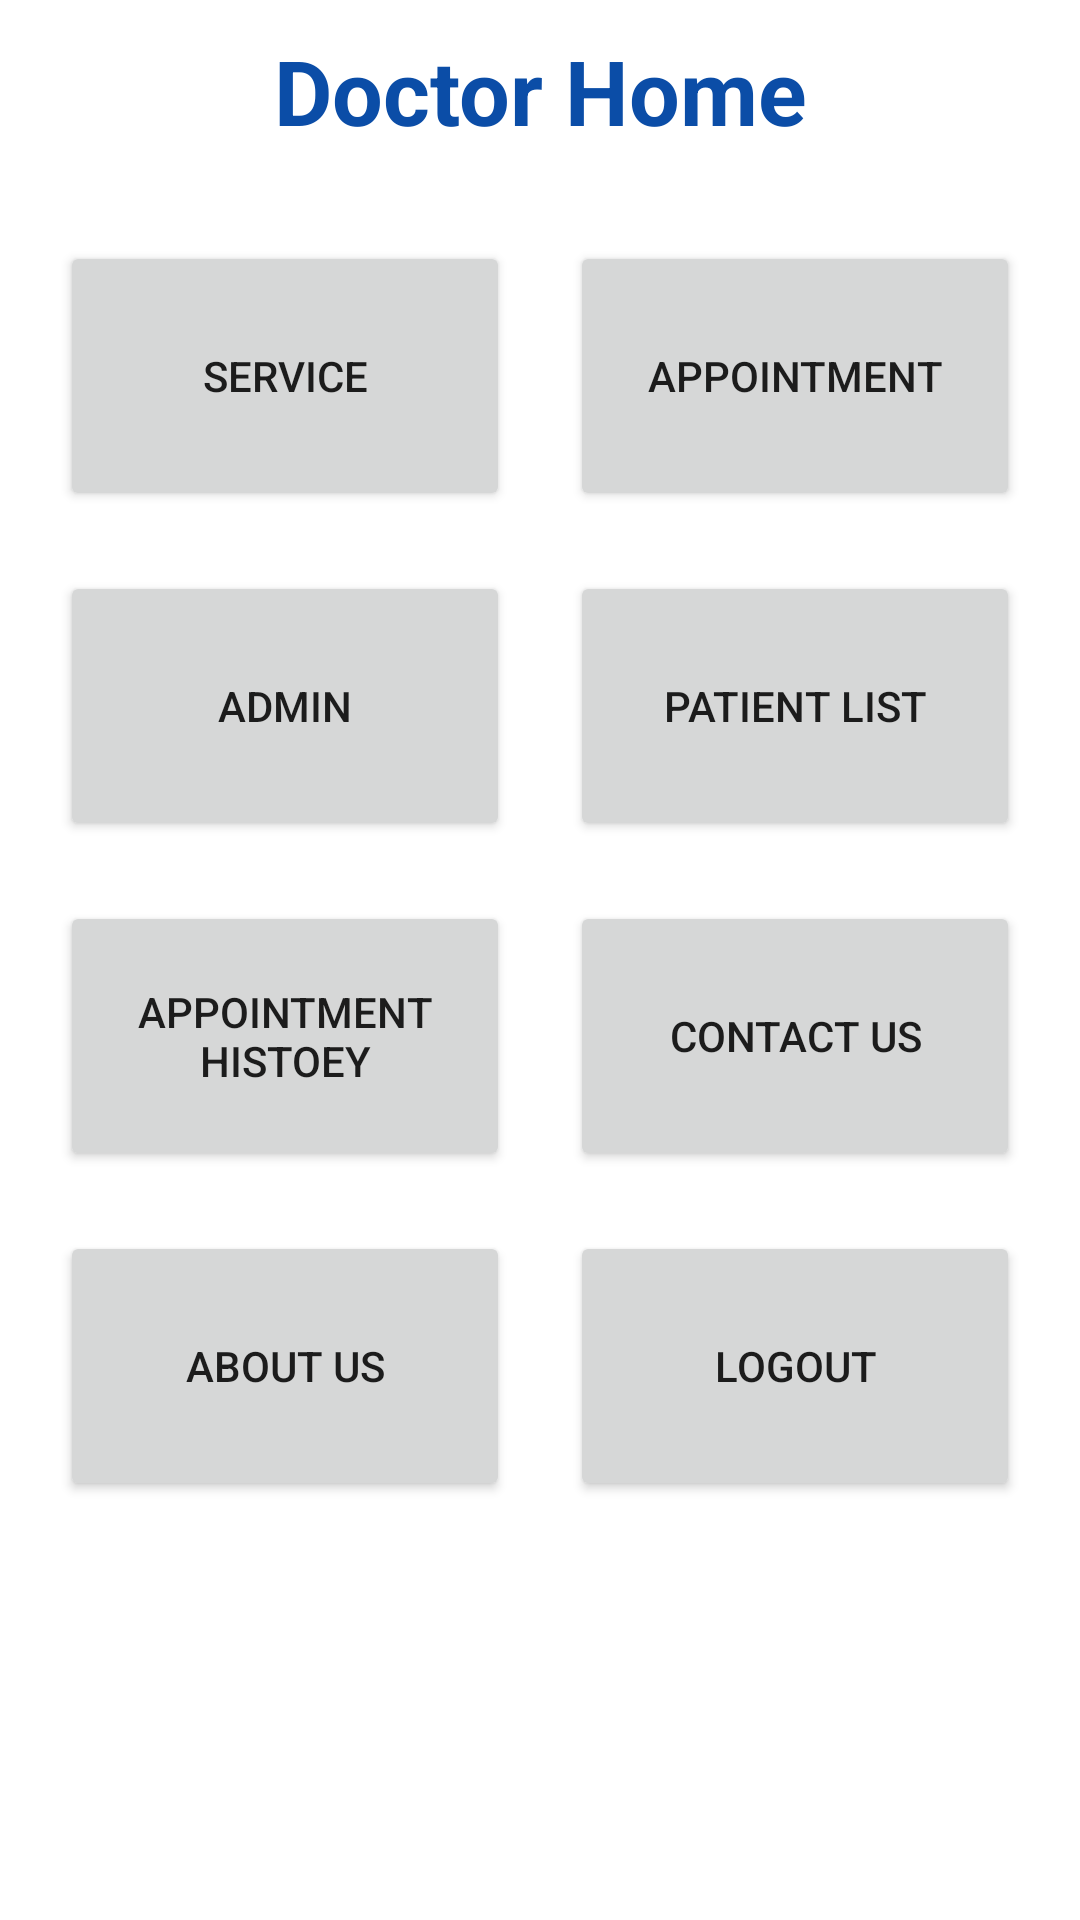

Android layout source for this screen:
<!-- AndroidManifest.xml: application theme Theme.DentalClinicApp -->
<!-- res/layout/activity_doctor_home.xml -->
<?xml version="1.0" encoding="utf-8"?>
<RelativeLayout xmlns:android="http://schemas.android.com/apk/res/android"
    xmlns:app="http://schemas.android.com/apk/res-auto"
    xmlns:tools="http://schemas.android.com/tools"
    android:layout_width="match_parent"
    android:layout_height="match_parent"
    tools:context=".DoctorHomeActivity">

    <ScrollView
        android:layout_width="match_parent"
        android:layout_height="match_parent">

        <LinearLayout
            android:layout_width="match_parent"
            android:layout_height="match_parent"
            android:orientation="vertical">


            <TextView
                android:layout_width="match_parent"
                android:layout_height="wrap_content"
                android:text="Doctor Home"
                android:gravity="center"
                android:layout_margin="10dp"
                android:textSize="30sp"
                android:textColor="@color/purple_700"
                android:textStyle="bold"
                />

            <TableLayout
                android:layout_width="match_parent"
                android:layout_height="match_parent"
                >

                <TableRow
                    android:layout_width="fill_parent"
                    android:layout_height="fill_parent">

                    <Button
                        android:layout_width="0dp"
                        android:layout_height="90dp"
                        android:layout_weight="0.5"
                        android:text="service"
                        android:id="@+id/btn_service"
                        android:layout_marginTop="20dp"
                        android:layout_marginLeft="20dp"
                        android:layout_marginRight="20dp"
                        />
                    <Button
                        android:layout_width="0dp"
                        android:layout_height="90dp"
                        android:layout_weight="0.5"
                        android:text="Appointment"
                        android:id="@+id/btn_appointment"
                        android:layout_marginTop="20dp"
                        android:layout_marginRight="20dp"
                        />
                </TableRow>

                <TableRow
                    android:layout_width="fill_parent"
                    android:layout_height="fill_parent">

                    <Button
                        android:layout_width="0dp"
                        android:layout_height="90dp"
                        android:layout_weight="0.5"
                        android:text="Admin"
                        android:id="@+id/btn_admin"
                        android:layout_marginTop="20dp"
                        android:layout_marginLeft="20dp"
                        android:layout_marginRight="20dp"
                        />
                    <Button
                        android:layout_width="0dp"
                        android:layout_height="90dp"
                        android:layout_weight="0.5"
                        android:text="Patient list"
                        android:id="@+id/btn_pnt_lst"
                        android:layout_marginTop="20dp"
                        android:layout_marginRight="20dp"
                        />
                </TableRow>

                <TableRow
                    android:layout_width="match_parent"
                    android:layout_height="fill_parent">

                    <Button
                        android:layout_width="0dp"
                        android:layout_height="90dp"
                        android:layout_weight="0.5"
                        android:text="Appointment Histoey"
                        android:id="@+id/btn_app_hist"
                        android:layout_marginTop="12dp"
                        android:layout_marginLeft="20dp"
                        android:layout_marginRight="20dp"
                        />

                    <Button
                        android:layout_width="0dp"
                        android:layout_height="90dp"
                        android:layout_weight="0.5"
                        android:text="Contact us"
                        android:id="@+id/btn_cnt_us"
                        android:layout_marginTop="20dp"
                        android:layout_marginRight="20dp"
                        />

                </TableRow>


                <TableRow
                    android:layout_width="fill_parent"
                    android:layout_height="fill_parent">

                    <Button
                        android:layout_width="0dp"
                        android:layout_height="90dp"
                        android:layout_weight="0.5"
                        android:text="About us"
                        android:id="@+id/btn_abt_us"
                        android:layout_marginTop="20dp"
                        android:layout_marginLeft="20dp"
                        android:layout_marginRight="20dp"
                        />
                    <Button
                        android:layout_width="0dp"
                        android:layout_height="90dp"
                        android:layout_weight="0.5"
                        android:text="Logout"
                        android:id="@+id/btn_logout"
                        android:layout_marginTop="20dp"
                        android:layout_marginRight="20dp"
                        android:onClick="doc_logout"
                        />
                </TableRow>

            </TableLayout>

        </LinearLayout>

    </ScrollView>


</RelativeLayout>
<!-- resources referenced by this layout -->
<resources>
  <color name="purple_700">#0B4DA7</color>
  <style name="Theme.DentalClinicApp" parent="Theme.MaterialComponents.DayNight.DarkActionBar">
          
          <item name="colorPrimary">@color/purple_500</item>
          <item name="colorPrimaryVariant">@color/purple_700</item>
          <item name="colorOnPrimary">@color/white</item>
          
          <item name="colorSecondary">@color/teal_200</item>
          <item name="colorSecondaryVariant">@color/teal_700</item>
          <item name="colorOnSecondary">@color/black</item>
          
          <item name="android:statusBarColor" tools:targetApi="l">?attr/colorPrimaryVariant</item>
          
      </style>
  <color name="purple_500">#4A93F7</color>
  <color name="white">#FFFFFFFF</color>
  <color name="teal_200">#FF03DAC5</color>
  <color name="teal_700">#FF018786</color>
  <color name="black">#FF000000</color>
</resources>
